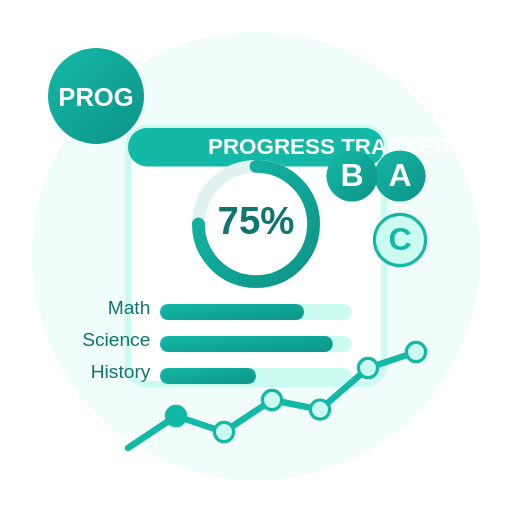
t = 0.00 s
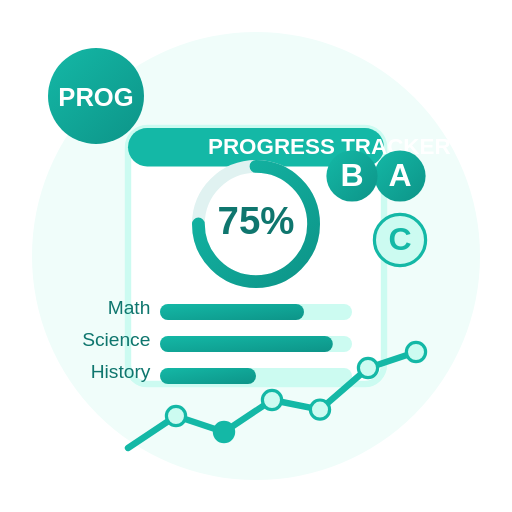
t = 1.00 s
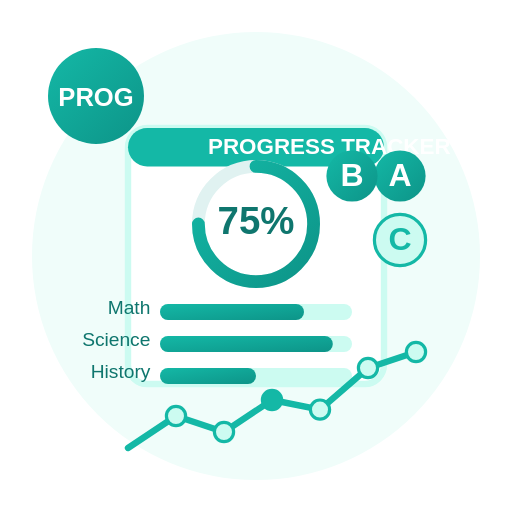
t = 2.00 s
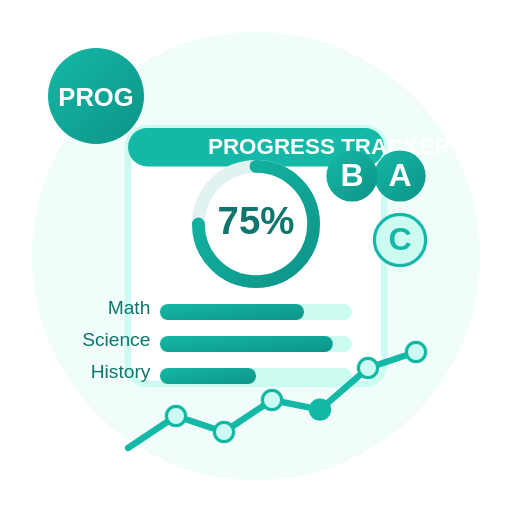
t = 3.00 s
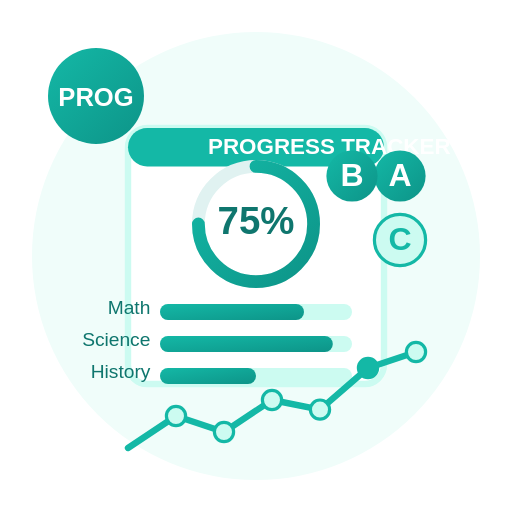
t = 4.00 s
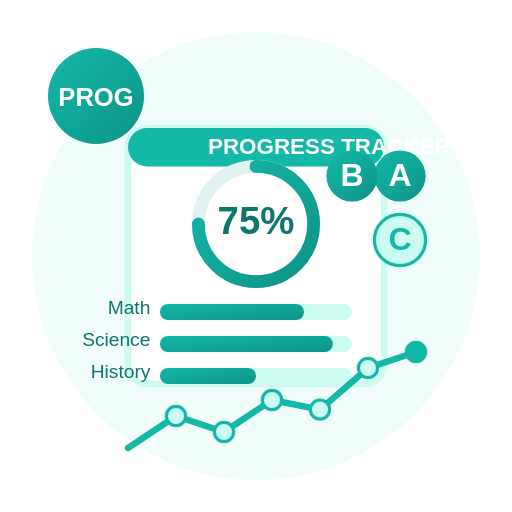
t = 5.00 s

The animated SVG that drew these frames (rendered in a browser with its animation timeline set to each time). Animation: 2 SMIL elements (animate=2); one cycle of 6.00 s, repeats indefinitely.

<svg xmlns="http://www.w3.org/2000/svg" width="160" height="160" viewBox="0 0 160 160">
  <!-- Definitions -->
  <defs>
    <linearGradient id="progressGradient" x1="0%" y1="0%" x2="100%" y2="100%">
      <stop offset="0%" stop-color="#14B8A6" />
      <stop offset="100%" stop-color="#0D9488" />
    </linearGradient>
    <linearGradient id="chartGradient" x1="0%" y1="100%" x2="0%" y2="0%">
      <stop offset="0%" stop-color="#5EEAD4" />
      <stop offset="100%" stop-color="#2DD4BF" />
    </linearGradient>
  </defs>

  <!-- Background Circle -->
  <circle cx="80" cy="80" r="70" fill="#F0FDFA" />
  
  <!-- Progress Dashboard Panel -->
  <rect x="40" y="40" width="80" height="80" rx="6" ry="6" fill="white" stroke="#CCFBF1" stroke-width="2" />
  
  <!-- Panel Header -->
  <rect x="40" y="40" width="80" height="12" rx="6" ry="6" fill="#14B8A6" />
  <text x="65" y="48" font-family="Arial, sans-serif" font-size="7" font-weight="bold" fill="white">PROGRESS TRACKER</text>
  
  <!-- Main Circle Progress -->
  <circle cx="80" cy="70" r="18" fill="none" stroke="#E0F2F1" stroke-width="4" />
  <path d="M80,52 A18,18 0 1,1 62,70" stroke="url(#progressGradient)" stroke-width="4" fill="none" stroke-linecap="round" />
  
  <!-- Progress Percentage -->
  <text x="80" y="73" text-anchor="middle" font-family="Arial, sans-serif" font-size="12" font-weight="bold" fill="#0F766E">75%</text>
  
  <!-- Progress Bars -->
  <!-- Bar 1 -->
  <rect x="50" y="95" width="60" height="5" rx="2.5" ry="2.5" fill="#CCFBF1" />
  <rect x="50" y="95" width="45" height="5" rx="2.5" ry="2.5" fill="url(#progressGradient)" />
  <text x="47" y="98" text-anchor="end" font-family="Arial, sans-serif" font-size="6" fill="#0F766E">Math</text>
  
  <!-- Bar 2 -->
  <rect x="50" y="105" width="60" height="5" rx="2.5" ry="2.5" fill="#CCFBF1" />
  <rect x="50" y="105" width="54" height="5" rx="2.5" ry="2.5" fill="url(#progressGradient)" />
  <text x="47" y="108" text-anchor="end" font-family="Arial, sans-serif" font-size="6" fill="#0F766E">Science</text>
  
  <!-- Bar 3 -->
  <rect x="50" y="115" width="60" height="5" rx="2.5" ry="2.5" fill="#CCFBF1" />
  <rect x="50" y="115" width="30" height="5" rx="2.5" ry="2.5" fill="url(#progressGradient)" />
  <text x="47" y="118" text-anchor="end" font-family="Arial, sans-serif" font-size="6" fill="#0F766E">History</text>
  
  <!-- Progress Trend Line -->
  <polyline points="40,140 55,130 70,135 85,125 100,128 115,115 130,110" 
    fill="none" stroke="#14B8A6" stroke-width="2" 
    stroke-linecap="round" stroke-linejoin="round" />
  
  <!-- Data Points -->
  <circle cx="55" cy="130" r="3" fill="#CCFBF1" stroke="#14B8A6" stroke-width="1" />
  <circle cx="70" cy="135" r="3" fill="#CCFBF1" stroke="#14B8A6" stroke-width="1" />
  <circle cx="85" cy="125" r="3" fill="#CCFBF1" stroke="#14B8A6" stroke-width="1" />
  <circle cx="100" cy="128" r="3" fill="#CCFBF1" stroke="#14B8A6" stroke-width="1" />
  <circle cx="115" cy="115" r="3" fill="#CCFBF1" stroke="#14B8A6" stroke-width="1" />
  <circle cx="130" cy="110" r="3" fill="#CCFBF1" stroke="#14B8A6" stroke-width="1" />
  
  <!-- Achievement Badges -->
  <circle cx="125" cy="55" r="8" fill="url(#progressGradient)" />
  <text x="125" y="58" text-anchor="middle" font-family="Arial, sans-serif" font-size="10" font-weight="bold" fill="white">A</text>
  
  <circle cx="110" cy="55" r="8" fill="url(#progressGradient)" />
  <text x="110" y="58" text-anchor="middle" font-family="Arial, sans-serif" font-size="10" font-weight="bold" fill="white">B</text>
  
  <circle cx="125" cy="75" r="8" fill="#CCFBF1" stroke="#14B8A6" stroke-width="1" />
  <text x="125" y="78" text-anchor="middle" font-family="Arial, sans-serif" font-size="10" font-weight="bold" fill="#14B8A6">C</text>
  
  <!-- Moving Progress Animation -->
  <circle cx="55" cy="130" r="3" fill="#14B8A6">
    <animate 
      attributeName="cx" 
      values="55;70;85;100;115;130;55" 
      dur="6s" 
      repeatCount="indefinite" />
    <animate 
      attributeName="cy" 
      values="130;135;125;128;115;110;130" 
      dur="6s" 
      repeatCount="indefinite" />
  </circle>
  
  <!-- Progress Badge -->
  <circle cx="30" cy="30" r="15" fill="url(#progressGradient)" />
  <text x="30" y="33" text-anchor="middle" font-family="Arial, sans-serif" font-size="8" font-weight="bold" fill="white">PROG</text>
</svg> 
